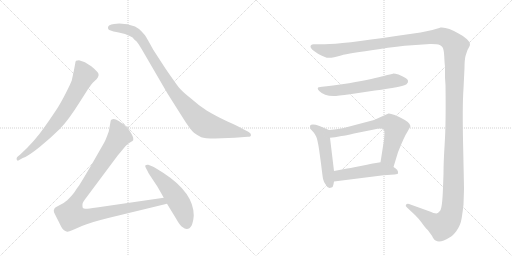
t = 0.00 s
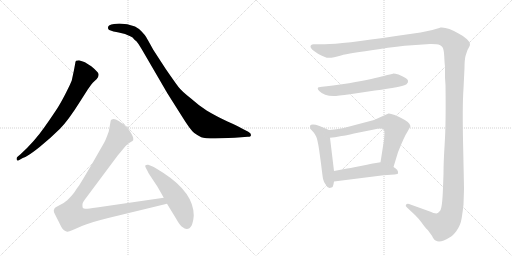
t = 1.85 s
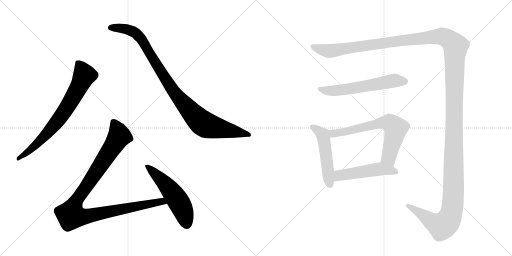
t = 3.71 s
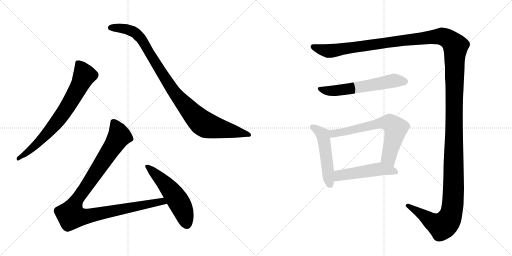
t = 5.56 s
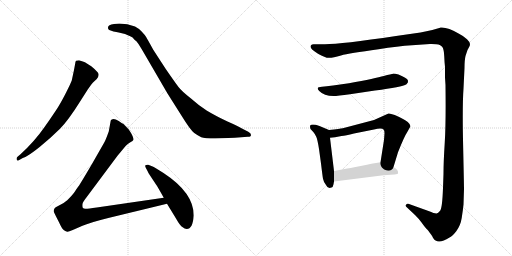
t = 7.42 s
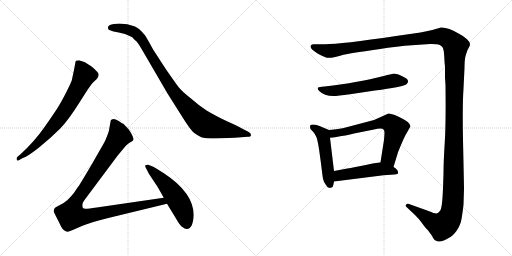
t = 9.27 s

The animated SVG that drew these frames (rendered in a browser with its animation timeline set to each time). Animation: 9 CSS @keyframes rules; one cycle of 9.27 s.

<svg version="1.1" viewBox="0 0 2048 1024" xmlns="http://www.w3.org/2000/svg">
  <g stroke="lightgray" stroke-dasharray="1,1" stroke-width="1" transform="scale(4, 4)">
    <line x1="0" y1="0" x2="256" y2="256"></line>
    <line x1="256" y1="0" x2="0" y2="256"></line>
    <line x1="128" y1="0" x2="128" y2="256"></line>
    <line x1="0" y1="128" x2="256" y2="128"></line>
    <line x1="256" y1="0" x2="512" y2="256"></line>
    <line x1="512" y1="0" x2="256" y2="256"></line>
    <line x1="384" y1="0" x2="384" y2="256"></line>
    <line x1="256" y1="128" x2="512" y2="128"></line>
  </g>
<g transform="scale(1, -1) translate(0, -850)">
   <style type="text/css">
    @keyframes keyframes0 {
      from {
       stroke: black;
       stroke-dashoffset: 744;
       stroke-width: 128;
       }
       71% {
       animation-timing-function: step-end;
       stroke: black;
       stroke-dashoffset: 0;
       stroke-width: 128;
       }
       to {
       stroke: black;
       stroke-width: 1024;
       }
       }
       #make-me-a-hanzi-animation-0 {
         animation: keyframes0 0.855469s both;
         animation-delay: 0.000000s;
         animation-timing-function: linear;
       }
    @keyframes keyframes1 {
      from {
       stroke: black;
       stroke-dashoffset: 1001;
       stroke-width: 128;
       }
       77% {
       animation-timing-function: step-end;
       stroke: black;
       stroke-dashoffset: 0;
       stroke-width: 128;
       }
       to {
       stroke: black;
       stroke-width: 1024;
       }
       }
       #make-me-a-hanzi-animation-1 {
         animation: keyframes1 1.064616s both;
         animation-delay: 0.855469s;
         animation-timing-function: linear;
       }
    @keyframes keyframes2 {
      from {
       stroke: black;
       stroke-dashoffset: 1068;
       stroke-width: 128;
       }
       78% {
       animation-timing-function: step-end;
       stroke: black;
       stroke-dashoffset: 0;
       stroke-width: 128;
       }
       to {
       stroke: black;
       stroke-width: 1024;
       }
       }
       #make-me-a-hanzi-animation-2 {
         animation: keyframes2 1.119141s both;
         animation-delay: 1.920085s;
         animation-timing-function: linear;
       }
    @keyframes keyframes3 {
      from {
       stroke: black;
       stroke-dashoffset: 541;
       stroke-width: 128;
       }
       64% {
       animation-timing-function: step-end;
       stroke: black;
       stroke-dashoffset: 0;
       stroke-width: 128;
       }
       to {
       stroke: black;
       stroke-width: 1024;
       }
       }
       #make-me-a-hanzi-animation-3 {
         animation: keyframes3 0.690267s both;
         animation-delay: 3.039225s;
         animation-timing-function: linear;
       }
    @keyframes keyframes4 {
      from {
       stroke: black;
       stroke-dashoffset: 1739;
       stroke-width: 128;
       }
       85% {
       animation-timing-function: step-end;
       stroke: black;
       stroke-dashoffset: 0;
       stroke-width: 128;
       }
       to {
       stroke: black;
       stroke-width: 1024;
       }
       }
       #make-me-a-hanzi-animation-4 {
         animation: keyframes4 1.665202s both;
         animation-delay: 3.729492s;
         animation-timing-function: linear;
       }
    @keyframes keyframes5 {
      from {
       stroke: black;
       stroke-dashoffset: 603;
       stroke-width: 128;
       }
       66% {
       animation-timing-function: step-end;
       stroke: black;
       stroke-dashoffset: 0;
       stroke-width: 128;
       }
       to {
       stroke: black;
       stroke-width: 1024;
       }
       }
       #make-me-a-hanzi-animation-5 {
         animation: keyframes5 0.740723s both;
         animation-delay: 5.394694s;
         animation-timing-function: linear;
       }
    @keyframes keyframes6 {
      from {
       stroke: black;
       stroke-dashoffset: 511;
       stroke-width: 128;
       }
       62% {
       animation-timing-function: step-end;
       stroke: black;
       stroke-dashoffset: 0;
       stroke-width: 128;
       }
       to {
       stroke: black;
       stroke-width: 1024;
       }
       }
       #make-me-a-hanzi-animation-6 {
         animation: keyframes6 0.665853s both;
         animation-delay: 6.135417s;
         animation-timing-function: linear;
       }
    @keyframes keyframes7 {
      from {
       stroke: black;
       stroke-dashoffset: 683;
       stroke-width: 128;
       }
       69% {
       animation-timing-function: step-end;
       stroke: black;
       stroke-dashoffset: 0;
       stroke-width: 128;
       }
       to {
       stroke: black;
       stroke-width: 1024;
       }
       }
       #make-me-a-hanzi-animation-7 {
         animation: keyframes7 0.805827s both;
         animation-delay: 6.801270s;
         animation-timing-function: linear;
       }
    @keyframes keyframes8 {
      from {
       stroke: black;
       stroke-dashoffset: 507;
       stroke-width: 128;
       }
       62% {
       animation-timing-function: step-end;
       stroke: black;
       stroke-dashoffset: 0;
       stroke-width: 128;
       }
       to {
       stroke: black;
       stroke-width: 1024;
       }
       }
       #make-me-a-hanzi-animation-8 {
         animation: keyframes8 0.662598s both;
         animation-delay: 7.607096s;
         animation-timing-function: linear;
       }
</style>
<path d="M 91 218 Q 112 225 158.5 262.5 Q 205 300 239 334 Q 273 368 321 445 L 351 492 Q 368 516 371 519 L 387 534 Q 400 551 390.5 561.5 Q 381 572 365 585 Q 344 599 337 602 L 316 609 Q 310 609 304 607 Q 301 602 301 597 L 296 570 L 287 528 Q 284 519 265.5 482 Q 247 445 232 421.5 Q 217 398 177.5 341 Q 138 284 82 233 L 69 222 Q 65 218 67 211.5 Q 69 205 77 210 L 91 218 Z" fill="lightgray"></path> 
<path d="M 456 754 Q 432 752 432 740 Q 431 733 437 730 L 454 724 Q 466 722 475 720 L 500 714 L 523 704 Q 530 702 538 691 Q 547 685 554 674 L 567 653 L 670 476 L 725 389 Q 762 329 777 318 Q 792 307 805 301.5 Q 818 296 861 296 L 939 299 L 991 303 Q 1004 303 1004 310.5 Q 1004 318 993 323 L 964 338 Q 949 347 910 364 Q 857 390 826.5 408.5 Q 796 427 764 456 Q 727 485 714 502 Q 701 519 663 574 L 613 651 Q 590 693 584.5 702 Q 579 711 566.5 724 Q 554 737 540 744 Q 510 756 477 756 L 456 754 Z" fill="lightgray"></path> 
<path d="M 655 59 L 387 20 Q 347 14 341 15 Q 334 16 331 19 Q 329 25 330 34 Q 331 42 347 62 L 470 227 L 490 251 Q 503 268 511 274 L 523 282 Q 532 287 533 290 Q 537 300 515 332 L 494 354 Q 488 357 475 366 Q 462 374 454 374 Q 445 373 443 368 L 435 324 Q 422 288 417 280 L 369 196 Q 321 114 314 105 Q 307 96 299 83 Q 290 70 269 49 Q 253 35 236 28 Q 219 20 218 16 Q 213 8 216 1 Q 219 -6 236 -39 Q 248 -66 256 -71 Q 264 -76 269 -77 Q 273 -78 291 -70 L 330 -53 Q 357 -41 433 -22 L 668 35 C 697 42 685 63 655 59 Z" fill="lightgray"></path> 
<path d="M 775 -12 Q 775 79 654 158 Q 619 181 608 185 L 593 191 Q 586 192 582 189 Q 579 186 583.5 178 Q 588 170 590 166 L 595 156 L 624 112 Q 630 104 655 59 L 668 35 L 704 -24 Q 720 -53 731 -59 Q 738 -66 747 -66 Q 771 -66 775 -12 Z" fill="lightgray"></path> 
<path d="M 1254 673 Q 1242 673 1242 663 Q 1242 653 1272 635.5 Q 1302 618 1317 619 Q 1332 620 1364 628.5 Q 1396 637 1514 653 Q 1592 666 1648 669 L 1720 674 Q 1726 675 1745 673.5 Q 1764 672 1770 661 Q 1776 650 1777 624.5 Q 1778 599 1780 583 L 1780 567 L 1780 540 L 1782 510 Q 1784 358 1779 280 Q 1774 202 1774 155 L 1772 98 Q 1769 17 1760.5 7 Q 1752 -3 1746 -4 Q 1740 -5 1714 6 L 1636 34 Q 1628 36 1624 31 Q 1620 26 1628 20 L 1660 -10 Q 1678 -28 1685.5 -39 Q 1693 -50 1700.5 -58.5 Q 1708 -67 1710 -68.5 Q 1712 -70 1722 -84.5 Q 1732 -99 1732 -101 Q 1749 -132 1798 -100 Q 1808 -96 1825 -74.5 Q 1842 -53 1847 -21 Q 1852 11 1854 32 L 1856 94 Q 1856 110 1852.5 267.5 Q 1849 425 1854 496 L 1858 578 Q 1858 609 1862 626 L 1870 650 L 1876 661 Q 1880 668 1880 674.5 Q 1880 681 1868 693 Q 1856 705 1836 715 Q 1789 743 1762 740 Q 1759 737 1706 725 L 1682 720 Q 1668 718 1654 716 L 1584 706 Q 1365 673 1300 673 L 1254 673 Z" fill="lightgray"></path> 
<path d="M 1334 466 Q 1350 466 1400 473 L 1500 488 Q 1608 502 1626 513 Q 1635 522 1631.5 529.5 Q 1628 537 1594 552 Q 1578 556 1572 555.5 Q 1566 555 1535 546.5 Q 1504 538 1396 517 L 1332 508 Q 1304 504 1288 503 Q 1272 502 1271 497.5 Q 1270 493 1277 486 Q 1296 466 1334 466 Z" fill="lightgray"></path> 
<path d="M 1316 330 L 1278 346 Q 1246 357 1240 347 Q 1240 338 1242 334 L 1254 321 Q 1260 314 1265 303 Q 1270 292 1276 254 L 1284 196 Q 1290 146 1292 135 Q 1294 123 1304 110 Q 1308 100 1318 98 L 1326 100 Q 1332 101 1334 113 L 1336 124 L 1336 166 L 1320 299 C 1316 329 1316 330 1316 330 Z" fill="lightgray"></path> 
<path d="M 1574 182 L 1592 241 Q 1618 306 1628 320 L 1642 345 Q 1642 352 1631 362 Q 1620 371 1612 374 Q 1598 383 1579 390 Q 1560 397 1554 396 L 1496 370 L 1371 337 Q 1361 335 1316 330 C 1286 327 1290 296 1320 299 L 1340 301 L 1366 306 Q 1382 308 1416 316 L 1496 332 Q 1528 340 1535 331 Q 1538 328 1538 317 L 1536 290 L 1522 201 C 1517 171 1565 153 1574 182 Z" fill="lightgray"></path> 
<path d="M 1336 124 L 1534 149 L 1578 152 Q 1592 153 1592 157 Q 1595 170 1574 182 L 1522 201 L 1504 198 Q 1496 198 1468 191 L 1412 180 Q 1406 179 1389 176 L 1336 166 C 1307 160 1306 120 1336 124 Z" fill="lightgray"></path> 
      <clipPath id="make-me-a-hanzi-clip-0">
      <path d="M 91 218 Q 112 225 158.5 262.5 Q 205 300 239 334 Q 273 368 321 445 L 351 492 Q 368 516 371 519 L 387 534 Q 400 551 390.5 561.5 Q 381 572 365 585 Q 344 599 337 602 L 316 609 Q 310 609 304 607 Q 301 602 301 597 L 296 570 L 287 528 Q 284 519 265.5 482 Q 247 445 232 421.5 Q 217 398 177.5 341 Q 138 284 82 233 L 69 222 Q 65 218 67 211.5 Q 69 205 77 210 L 91 218 Z" fill="lightgray"></path>
      </clipPath>
      <path clip-path="url(#make-me-a-hanzi-clip-0)" d="M 311 599 L 338 549 L 289 454 L 253 397 L 197 326 L 129 257 L 73 216 " fill="none" id="make-me-a-hanzi-animation-0" stroke-dasharray="616 1232" stroke-linecap="round"></path>

      <clipPath id="make-me-a-hanzi-clip-1">
      <path d="M 456 754 Q 432 752 432 740 Q 431 733 437 730 L 454 724 Q 466 722 475 720 L 500 714 L 523 704 Q 530 702 538 691 Q 547 685 554 674 L 567 653 L 670 476 L 725 389 Q 762 329 777 318 Q 792 307 805 301.5 Q 818 296 861 296 L 939 299 L 991 303 Q 1004 303 1004 310.5 Q 1004 318 993 323 L 964 338 Q 949 347 910 364 Q 857 390 826.5 408.5 Q 796 427 764 456 Q 727 485 714 502 Q 701 519 663 574 L 613 651 Q 590 693 584.5 702 Q 579 711 566.5 724 Q 554 737 540 744 Q 510 756 477 756 L 456 754 Z" fill="lightgray"></path>
      </clipPath>
      <path clip-path="url(#make-me-a-hanzi-clip-1)" d="M 443 739 L 506 734 L 548 713 L 582 668 L 687 495 L 765 401 L 811 357 L 867 338 L 995 311 " fill="none" id="make-me-a-hanzi-animation-1" stroke-dasharray="873 1746" stroke-linecap="round"></path>

      <clipPath id="make-me-a-hanzi-clip-2">
      <path d="M 655 59 L 387 20 Q 347 14 341 15 Q 334 16 331 19 Q 329 25 330 34 Q 331 42 347 62 L 470 227 L 490 251 Q 503 268 511 274 L 523 282 Q 532 287 533 290 Q 537 300 515 332 L 494 354 Q 488 357 475 366 Q 462 374 454 374 Q 445 373 443 368 L 435 324 Q 422 288 417 280 L 369 196 Q 321 114 314 105 Q 307 96 299 83 Q 290 70 269 49 Q 253 35 236 28 Q 219 20 218 16 Q 213 8 216 1 Q 219 -6 236 -39 Q 248 -66 256 -71 Q 264 -76 269 -77 Q 273 -78 291 -70 L 330 -53 Q 357 -41 433 -22 L 668 35 C 697 42 685 63 655 59 Z" fill="lightgray"></path>
      </clipPath>
      <path clip-path="url(#make-me-a-hanzi-clip-2)" d="M 455 358 L 477 306 L 307 50 L 289 12 L 285 -12 L 333 -17 L 647 45 L 659 38 " fill="none" id="make-me-a-hanzi-animation-2" stroke-dasharray="940 1880" stroke-linecap="round"></path>

      <clipPath id="make-me-a-hanzi-clip-3">
      <path d="M 775 -12 Q 775 79 654 158 Q 619 181 608 185 L 593 191 Q 586 192 582 189 Q 579 186 583.5 178 Q 588 170 590 166 L 595 156 L 624 112 Q 630 104 655 59 L 668 35 L 704 -24 Q 720 -53 731 -59 Q 738 -66 747 -66 Q 771 -66 775 -12 Z" fill="lightgray"></path>
      </clipPath>
      <path clip-path="url(#make-me-a-hanzi-clip-3)" d="M 589 184 L 647 130 L 699 67 L 729 15 L 747 -46 " fill="none" id="make-me-a-hanzi-animation-3" stroke-dasharray="413 826" stroke-linecap="round"></path>

      <clipPath id="make-me-a-hanzi-clip-4">
      <path d="M 1254 673 Q 1242 673 1242 663 Q 1242 653 1272 635.5 Q 1302 618 1317 619 Q 1332 620 1364 628.5 Q 1396 637 1514 653 Q 1592 666 1648 669 L 1720 674 Q 1726 675 1745 673.5 Q 1764 672 1770 661 Q 1776 650 1777 624.5 Q 1778 599 1780 583 L 1780 567 L 1780 540 L 1782 510 Q 1784 358 1779 280 Q 1774 202 1774 155 L 1772 98 Q 1769 17 1760.5 7 Q 1752 -3 1746 -4 Q 1740 -5 1714 6 L 1636 34 Q 1628 36 1624 31 Q 1620 26 1628 20 L 1660 -10 Q 1678 -28 1685.5 -39 Q 1693 -50 1700.5 -58.5 Q 1708 -67 1710 -68.5 Q 1712 -70 1722 -84.5 Q 1732 -99 1732 -101 Q 1749 -132 1798 -100 Q 1808 -96 1825 -74.5 Q 1842 -53 1847 -21 Q 1852 11 1854 32 L 1856 94 Q 1856 110 1852.5 267.5 Q 1849 425 1854 496 L 1858 578 Q 1858 609 1862 626 L 1870 650 L 1876 661 Q 1880 668 1880 674.5 Q 1880 681 1868 693 Q 1856 705 1836 715 Q 1789 743 1762 740 Q 1759 737 1706 725 L 1682 720 Q 1668 718 1654 716 L 1584 706 Q 1365 673 1300 673 L 1254 673 Z" fill="lightgray"></path>
      </clipPath>
      <path clip-path="url(#make-me-a-hanzi-clip-4)" d="M 1252 663 L 1314 646 L 1745 704 L 1782 700 L 1822 665 L 1814 88 L 1804 -7 L 1791 -35 L 1768 -54 L 1731 -39 L 1631 27 " fill="none" id="make-me-a-hanzi-animation-4" stroke-dasharray="1611 3222" stroke-linecap="round"></path>

      <clipPath id="make-me-a-hanzi-clip-5">
      <path d="M 1334 466 Q 1350 466 1400 473 L 1500 488 Q 1608 502 1626 513 Q 1635 522 1631.5 529.5 Q 1628 537 1594 552 Q 1578 556 1572 555.5 Q 1566 555 1535 546.5 Q 1504 538 1396 517 L 1332 508 Q 1304 504 1288 503 Q 1272 502 1271 497.5 Q 1270 493 1277 486 Q 1296 466 1334 466 Z" fill="lightgray"></path>
      </clipPath>
      <path clip-path="url(#make-me-a-hanzi-clip-5)" d="M 1278 494 L 1337 487 L 1574 528 L 1621 525 " fill="none" id="make-me-a-hanzi-animation-5" stroke-dasharray="475 950" stroke-linecap="round"></path>

      <clipPath id="make-me-a-hanzi-clip-6">
      <path d="M 1316 330 L 1278 346 Q 1246 357 1240 347 Q 1240 338 1242 334 L 1254 321 Q 1260 314 1265 303 Q 1270 292 1276 254 L 1284 196 Q 1290 146 1292 135 Q 1294 123 1304 110 Q 1308 100 1318 98 L 1326 100 Q 1332 101 1334 113 L 1336 124 L 1336 166 L 1320 299 C 1316 329 1316 330 1316 330 Z" fill="lightgray"></path>
      </clipPath>
      <path clip-path="url(#make-me-a-hanzi-clip-6)" d="M 1248 342 L 1277 325 L 1292 308 L 1319 111 " fill="none" id="make-me-a-hanzi-animation-6" stroke-dasharray="383 766" stroke-linecap="round"></path>

      <clipPath id="make-me-a-hanzi-clip-7">
      <path d="M 1574 182 L 1592 241 Q 1618 306 1628 320 L 1642 345 Q 1642 352 1631 362 Q 1620 371 1612 374 Q 1598 383 1579 390 Q 1560 397 1554 396 L 1496 370 L 1371 337 Q 1361 335 1316 330 C 1286 327 1290 296 1320 299 L 1340 301 L 1366 306 Q 1382 308 1416 316 L 1496 332 Q 1528 340 1535 331 Q 1538 328 1538 317 L 1536 290 L 1522 201 C 1517 171 1565 153 1574 182 Z" fill="lightgray"></path>
      </clipPath>
      <path clip-path="url(#make-me-a-hanzi-clip-7)" d="M 1324 307 L 1334 316 L 1511 356 L 1560 358 L 1582 336 L 1555 221 L 1570 191 " fill="none" id="make-me-a-hanzi-animation-7" stroke-dasharray="555 1110" stroke-linecap="round"></path>

      <clipPath id="make-me-a-hanzi-clip-8">
      <path d="M 1336 124 L 1534 149 L 1578 152 Q 1592 153 1592 157 Q 1595 170 1574 182 L 1522 201 L 1504 198 Q 1496 198 1468 191 L 1412 180 Q 1406 179 1389 176 L 1336 166 C 1307 160 1306 120 1336 124 Z" fill="lightgray"></path>
      </clipPath>
      <path clip-path="url(#make-me-a-hanzi-clip-8)" d="M 1343 131 L 1358 148 L 1503 172 L 1534 173 L 1583 161 " fill="none" id="make-me-a-hanzi-animation-8" stroke-dasharray="379 758" stroke-linecap="round"></path>

</g>
</svg>
